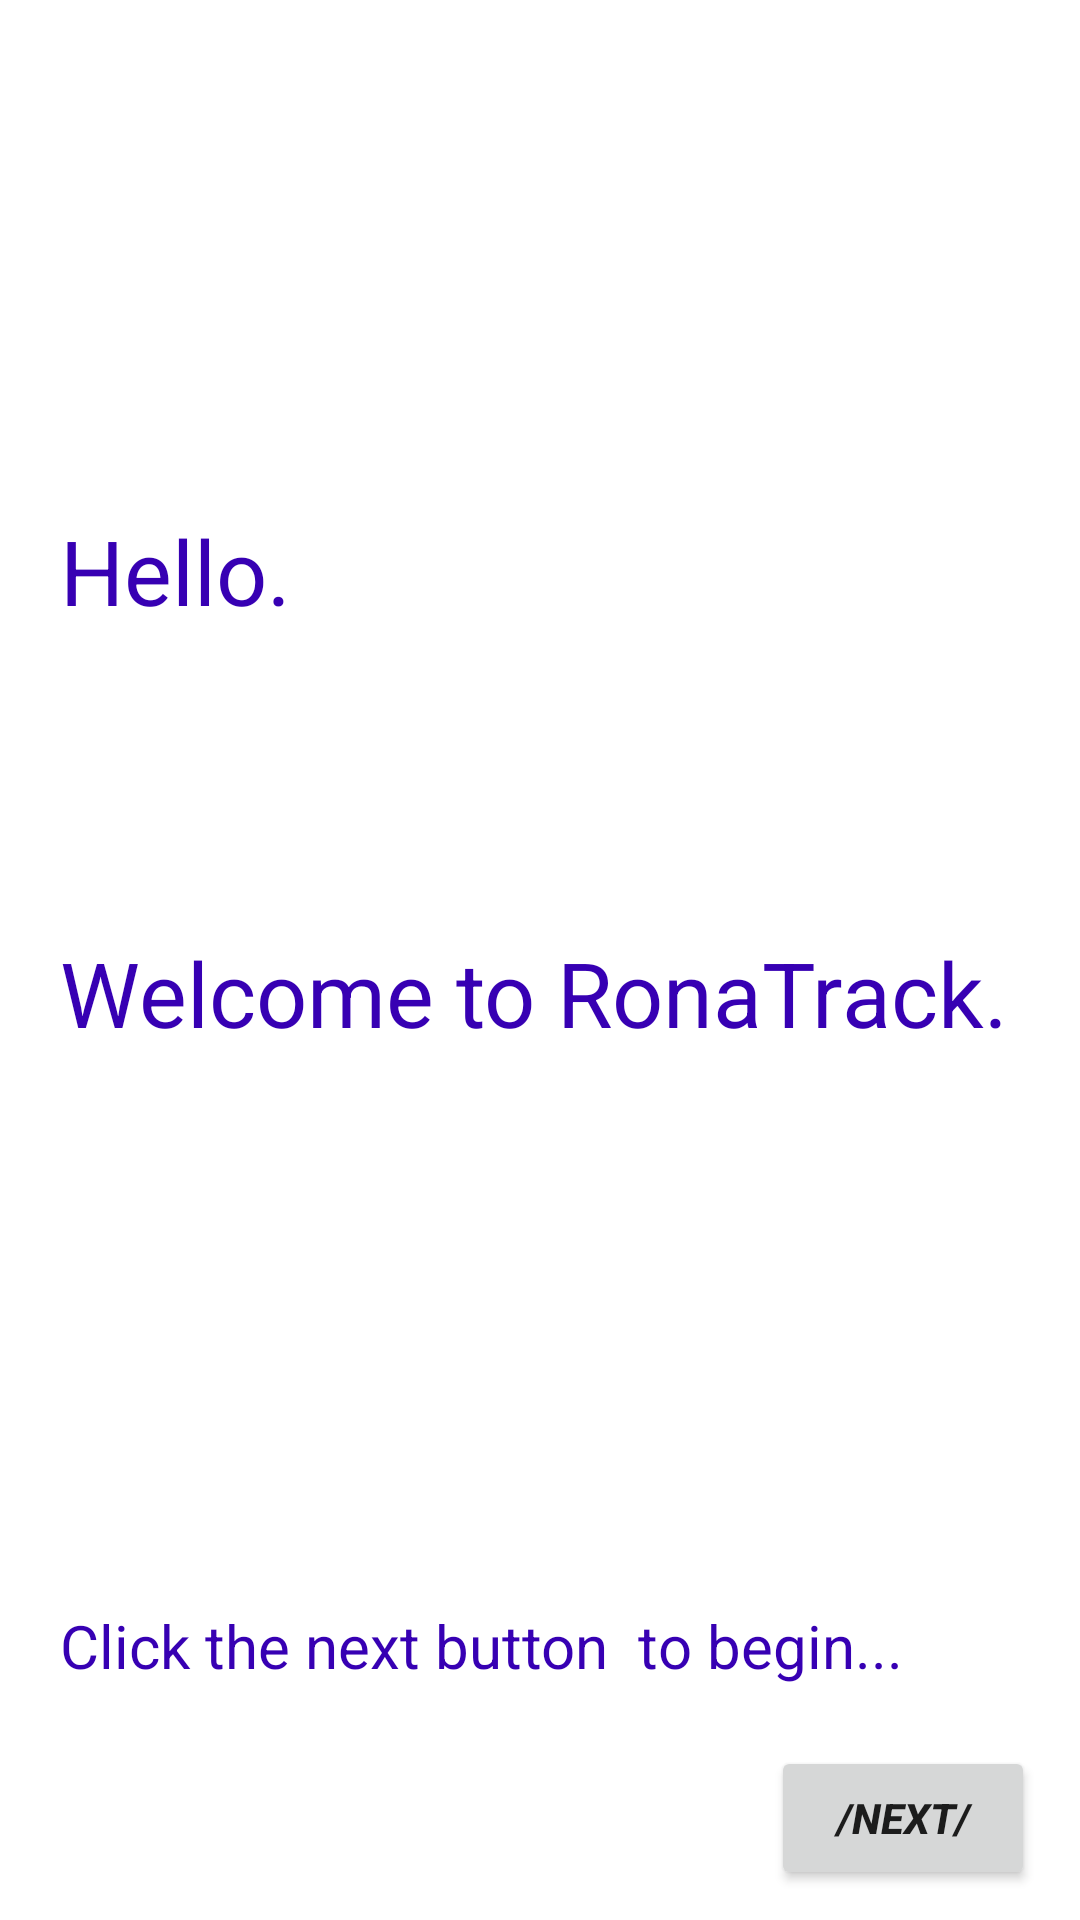

Android layout source for this screen:
<!-- AndroidManifest.xml: application theme Theme.RONATRACK -->
<!-- res/layout/activity_first_time_login.xml -->
<?xml version="1.0" encoding="utf-8"?>
<LinearLayout xmlns:android="http://schemas.android.com/apk/res/android"
    xmlns:app="http://schemas.android.com/apk/res-auto"
    xmlns:tools="http://schemas.android.com/tools"
    android:layout_width="match_parent"
    android:layout_height="match_parent"
    tools:context=".FirstTimeLogin"
    android:orientation="vertical">

    <LinearLayout
        android:id="@+id/first_page"
        android:layout_weight="1"
        android:layout_width="match_parent"
        android:layout_height="wrap_content"
        android:orientation="vertical"
        android:visibility="visible"
        android:padding="20dp">

    <TextView
        android:layout_width="match_parent"
        android:layout_height="wrap_content"
        android:text="Hello."
        android:layout_marginTop="150dp"
        android:textColor="@color/purple_700"
        android:textSize="30sp" />

        <TextView
            android:layout_weight="1"
            android:layout_width="match_parent"
            android:layout_height="0dp"
            android:gravity="bottom"
            android:text="Welcome to RonaTrack."
            android:textColor="@color/purple_700"
            android:textSize="30sp" />

        <TextView
            android:layout_weight="1.5"
            android:layout_width="match_parent"
            android:layout_height="0dp"
            android:gravity="bottom"
            android:text="Click the next button  to begin..."
            android:textColor="@color/purple_700"
            android:textSize="20sp"/>

    </LinearLayout>

    <LinearLayout
        android:id="@+id/second_page"
        android:layout_weight="1"
        android:layout_width="match_parent"
        android:layout_height="wrap_content"
        android:padding="20dp"
        android:orientation="vertical"
        android:visibility="gone">

        <TextView
            android:layout_width="match_parent"
            android:layout_height="wrap_content"
            android:text="RonaTrack"
            android:gravity="center"
            android:textColor="@color/purple_700"
            android:textSize="30sp" />

        <EditText
            android:id="@+id/height"
            android:layout_marginTop="60dp"
            android:layout_width="match_parent"
            android:layout_height="wrap_content"
            android:hint="Height"/>

        <EditText
            android:id="@+id/weight"
            android:layout_marginTop="60dp"
            android:layout_width="match_parent"
            android:layout_height="wrap_content"
            android:hint="Weight"/>

        <EditText
            android:id="@+id/age"
            android:layout_marginTop="60dp"
            android:layout_width="match_parent"
            android:layout_height="wrap_content"
            android:hint="Age"/>

        <RadioGroup
            android:layout_marginTop="60dp"
            android:layout_width="match_parent"
            android:layout_height="wrap_content"
            android:layout_gravity="center"
            android:orientation="vertical">

            <TextView
                android:layout_width="match_parent"
                android:layout_height="wrap_content"
                android:text="your gender"
                android:gravity="center"
                android:textSize="20sp"
                android:textColor="@color/black"/>

            <RadioButton
                android:id="@+id/male"
                android:text="Male"
                android:layout_width="match_parent"
                android:layout_height="wrap_content"
                android:onClick="onRadioButtonClicked"/>

            <RadioButton
                android:id="@+id/female"
                android:text="Female"
                android:layout_width="match_parent"
                android:layout_height="wrap_content"
                android:onClick="onRadioButtonClicked"/>

        </RadioGroup>

    </LinearLayout>

    <LinearLayout
        android:id="@+id/third_page"
        android:layout_weight="1"
        android:layout_width="match_parent"
        android:layout_height="wrap_content"
        android:gravity="center"
        android:visibility="gone">

        <TextView
            android:layout_width="wrap_content"
            android:layout_height="wrap_content"
            android:text="third page"
            android:textColor="@color/purple_700"
            android:textSize="30sp" />

    </LinearLayout>

    <LinearLayout
        android:id="@+id/fourth_page"
        android:layout_weight="1"
        android:layout_width="match_parent"
        android:layout_height="wrap_content"
        android:gravity="center"
        android:visibility="gone">

        <TextView
            android:layout_width="wrap_content"
            android:layout_height="wrap_content"
            android:text="fourth page"
            android:textColor="@color/purple_700"
            android:textSize="30sp" />

    </LinearLayout>

   <LinearLayout
       android:layout_width="match_parent"
       android:layout_height="wrap_content"
       android:gravity="right">

       <Button
           android:id="@+id/back"
           android:layout_width="wrap_content"
           android:layout_height="wrap_content"
           android:text="/back/"
           android:layout_gravity="left"
           android:textStyle="bold|italic"
           android:layout_marginRight="200dp"
           android:visibility="gone"
           android:onClick="ocClick"/>

       <Button
           android:id="@+id/next"
           android:layout_width="wrap_content"
           android:layout_height="wrap_content"
           android:text="/next/"
           android:textStyle="bold|italic"
           android:layout_gravity="left"
           android:layout_marginTop="10dp"
           android:layout_marginRight="15dp"
           android:visibility="visible"
           android:onClick="ocClick"/>

   </LinearLayout>

</LinearLayout>
<!-- resources referenced by this layout -->
<resources>
  <style name="Theme.RONATRACK" parent="Theme.MaterialComponents.DayNight.DarkActionBar">
          
          <item name="colorPrimary">@color/purple_500</item>
          <item name="colorPrimaryVariant">@color/purple_700</item>
          <item name="colorOnPrimary">@color/white</item>
          
          <item name="colorSecondary">@color/teal_200</item>
          <item name="colorSecondaryVariant">@color/teal_700</item>
          <item name="colorOnSecondary">@color/black</item>
          
          <item name="android:statusBarColor" tools:targetApi="l">?attr/colorPrimaryVariant</item>
          
      </style>
  <!-- not gathered from this repository: default colours our renderer supplied (Android Studio template values) -->
  <color name="purple_500">#FF6200EE</color>
  <color name="purple_700">#FF3700B3</color>
  <color name="teal_200">#FF03DAC5</color>
  <color name="teal_700">#FF018786</color>
  <color name="black">#FF000000</color>
  <color name="white">#FFFFFFFF</color>
</resources>
